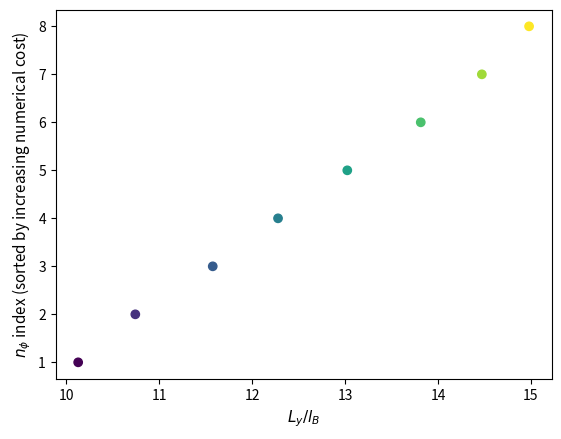

Python code for this plot:
import numpy as np
import matplotlib.pyplot as plt
import sys


def cost(q_val, Ly_val, q_min_val, Ly_min_val):
    cost_val = q_val * np.exp(Ly_val) / (q_min_val*np.exp(Ly_min_val))  # normalization factor
    return cost_val


def LylB(nphi_val, Ly_val):
    return np.sqrt(2*np.pi*nphi_val)*Ly_val


if __name__ == '__main__':

    LylB_separation = 0.5  # keep all LylB values at least this distance away from each other

    counter = 0
    for Ly in range(3, 16):  # adjust 3 <= Ly <= 15
        for p in range(1, 21):  # don't change this
            for q in range(4, 21):  # don't change this
                nphi = p/q
                if (10/Ly)**2/(2*np.pi) < nphi < np.minimum(0.4, (15/Ly)**2/(2*np.pi)):  # adjust 10 < LylB < 15
                    if counter == 0:
                        data = np.array([[Ly, p, q, LylB(nphi, Ly), 1]])
                        q_min, Ly_min = q, Ly
                    else:
                        if all(abs(i - LylB(nphi, Ly)) >= LylB_separation for i in list(data[:, 3])):
                            data_line = np.array([[Ly, p, q, LylB(nphi, Ly), cost(q, Ly, q_min, Ly_min)]])
                            data = np.concatenate((data, data_line))
                    counter += 1

    # sort the array by cost
    sorted_array = data[np.argsort(data[:, 4])]

    # print to the screen
    print("Ly\tp\tq\tLylB\tcost")
    for line in sorted_array:
        print("{}\t{}\t{}\t{:.3f}\t{:.3f}".format(int(line[0]), int(line[1]), int(line[2]), np.sqrt(2*np.pi*(line[1]/line[2]))*line[0], line[4]))

    # plot the figure
    fig = plt.figure()
    ax = fig.add_subplot(1, 1, 1)
    LylB = [np.sqrt(2 * np.pi * (i[1] / i[2])) * i[0] for i in sorted_array]
    y = range(1, len(LylB)+1)
    ax.scatter(LylB, y, c=y)
    ax.set_xlabel("$L_y/l_B$", fontsize=11)
    ax.set_ylabel("$n_\phi$ index (sorted by increasing numerical cost)", fontsize=11)
    plt.show()
